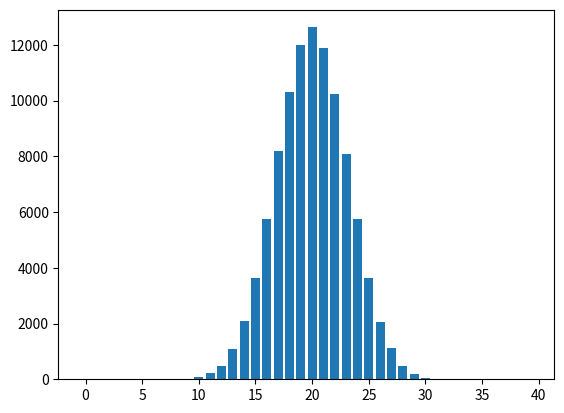

Generate this figure with matplotlib:
import random
import matplotlib.pyplot as plt
def toss(n):
	result = []
	for i in range(n):
		result.append(random.choice(['H', 'T']))
	return result

# c is the number of coins to be tossed
# n is the total number of the coin toss experiment to run to generate the histogram plot
def run(n, c):
	result = {}
	for i in range(c):
		result[i] = 0
	for i in range(n):
		t = toss(c)
		numOfHead = t.count('H')
		result[numOfHead] = result.get(numOfHead, 0) + 1

	print(result)
	plt.bar(result.keys(), result.values())
	plt.show()

run(100000, 40)
